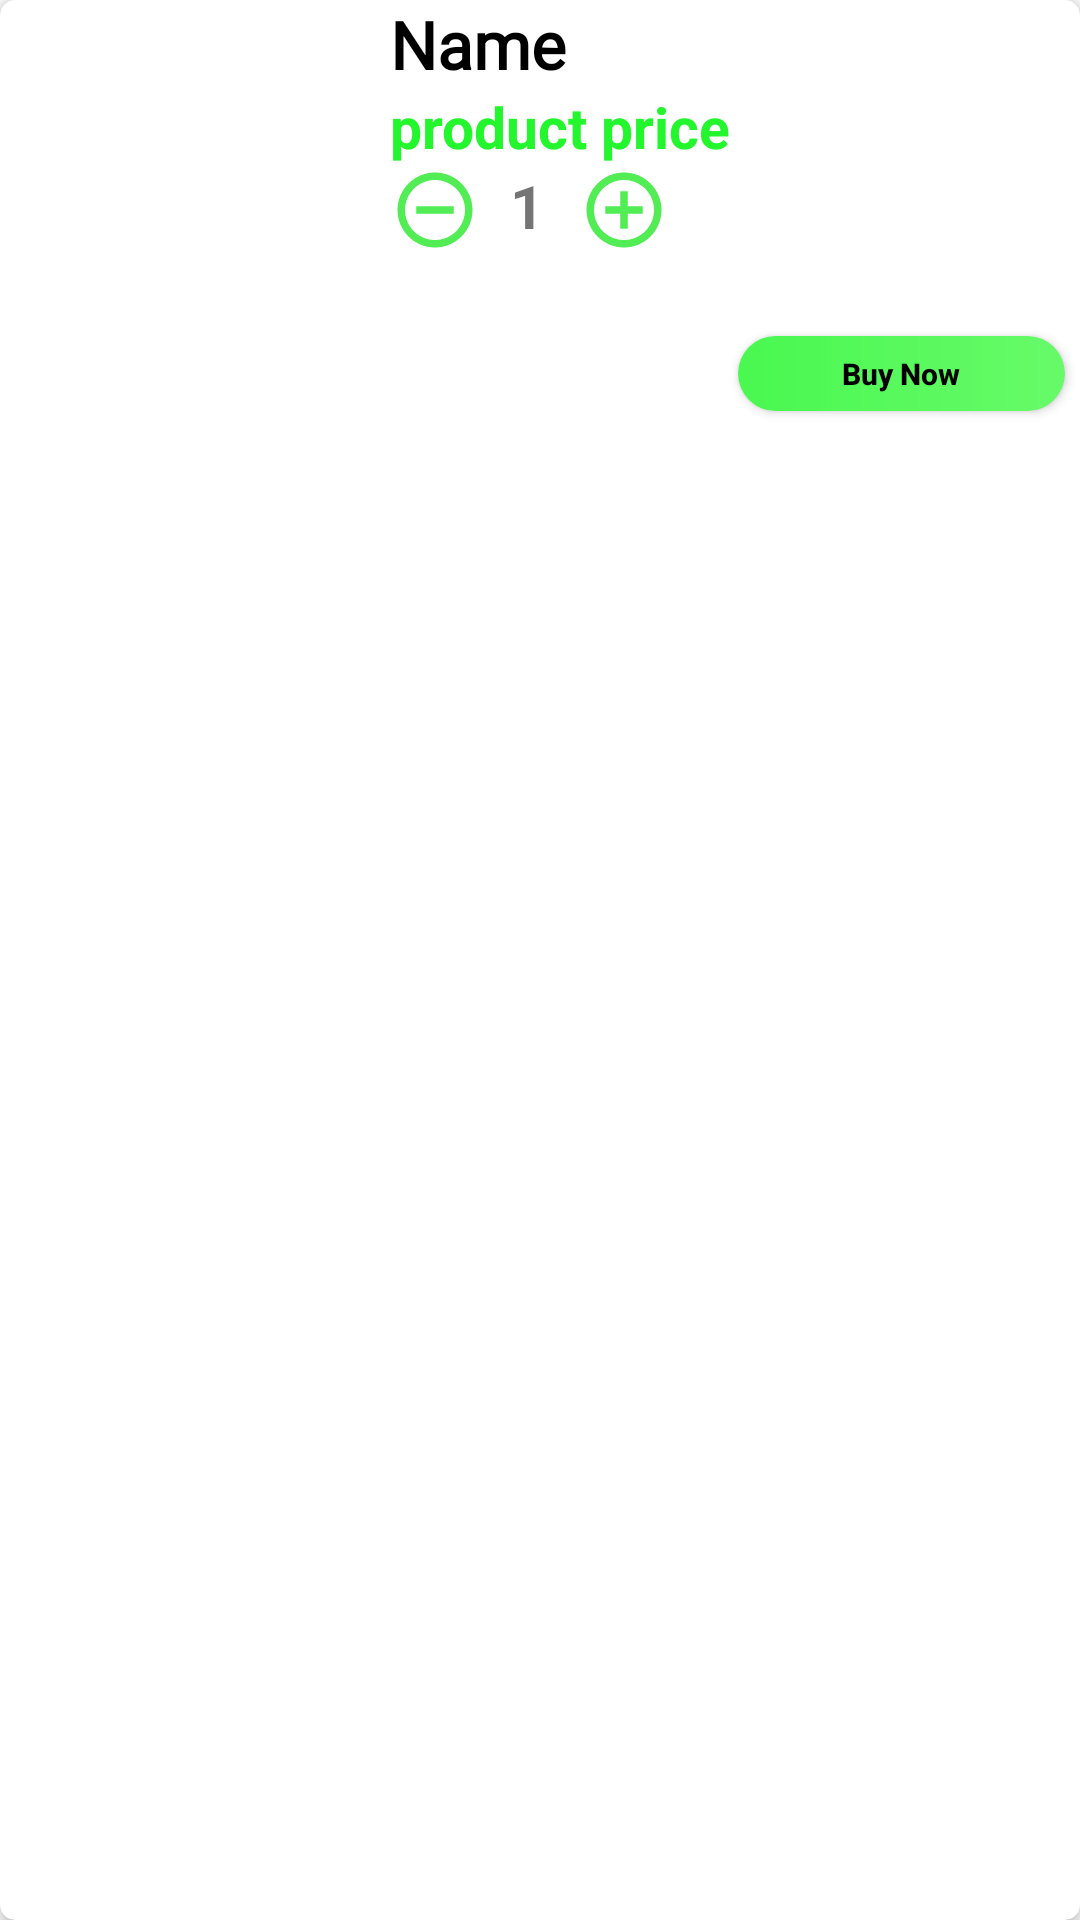

Reconstruct the res/layout file that produces this screen, plus the resources it refers to.
<!-- AndroidManifest.xml: application theme Theme.DhwaniGroceryStore -->
<!-- res/layout/nav_category_detailed_item.xml -->
<?xml version="1.0" encoding="utf-8"?>
<androidx.cardview.widget.CardView xmlns:android="http://schemas.android.com/apk/res/android"
    android:layout_width="match_parent"
    android:layout_height="wrap_content"
    xmlns:app="http://schemas.android.com/apk/res-auto"
    xmlns:tools="http://schemas.android.com/tools"
    app:cardCornerRadius="5dp"
    android:layout_marginTop="7dp"
    android:elevation="5dp"
    app:cardElevation="4dp">
    <LinearLayout
        android:layout_width="match_parent"
        android:layout_height="match_parent"

        android:orientation="horizontal">
        <ImageView

            android:id="@+id/cat_nav_img"
            android:scaleType="centerInside"
            android:layout_width="120dp"
            android:layout_height="135dp"
            android:src="@drawable/fruits"
            ></ImageView>

        <LinearLayout
            android:layout_width="match_parent"
            android:layout_height="match_parent"
            android:layout_marginLeft="10dp"
            android:orientation="vertical">

            <TextView
                android:id="@+id/nav_cat_name"
                android:layout_width="wrap_content"
                android:layout_height="wrap_content"
                android:fontFamily="@font/alice"
                android:text="Name"
                android:textColor="@color/black"
                android:textSize="22sp"
                android:textStyle="bold"></TextView>


            <TextView
                android:id="@+id/price"
                android:layout_width="wrap_content"
                android:layout_height="wrap_content"
                android:text="product price"
                android:textColor="@color/purple_700"
                android:textSize="19sp"
                android:textStyle="bold"></TextView>

            <LinearLayout
                android:layout_width="match_parent"
                android:layout_height="wrap_content">

                <ImageView
                    android:id="@+id/remove_item"
                    android:layout_width="30dp"
                    android:layout_height="30dp"

                    android:src="@drawable/remove_circle"></ImageView>

                <TextView
                    android:id="@+id/quantity"
                    android:layout_width="30dp"
                    android:layout_height="30dp"
                    android:layout_alignParentBottom="true"
                    android:layout_marginLeft="4dp"
                    android:layout_marginEnd="3dp"
                    android:layout_marginRight="7dp"
                    android:layout_marginBottom="22dp"

                    android:text="  1  "
                    android:textSize="20sp"
                    android:textStyle="bold"></TextView>

                <ImageView
                    android:id="@+id/add_item"
                    android:layout_width="30dp"
                    android:layout_height="30dp"

                    android:src="@drawable/add_circle"></ImageView>
            </LinearLayout>

            <androidx.appcompat.widget.AppCompatButton
                android:id="@+id/buynow"
                android:layout_width="109dp"
                android:layout_height="25dp"
                android:layout_alignParentTop="true"
                android:layout_alignParentEnd="true"

                android:layout_gravity="end"
                android:layout_margin="5dp"
                android:layout_marginEnd="2dp"
                android:layout_marginRight="10dp"

                android:background="@drawable/btn_bg_detailed"
                android:text="Buy Now"
                android:textAllCaps="false"
                android:textColor="@color/black"
                android:textSize="10sp"
                android:textStyle="bold"></androidx.appcompat.widget.AppCompatButton>


        </LinearLayout>

    </LinearLayout>

</androidx.cardview.widget.CardView>
<!-- resources referenced by this layout -->
<resources>
  <color name="black">#FF000000</color>
  <color name="purple_700">#23F62C</color>
  <!-- drawable add_circle (drawable) -->
  <?xml version="1.0" encoding="utf-8"?>
      <vector android:height="24dp" android:tint="#52ED55"
          android:viewportHeight="24" android:viewportWidth="24"
          android:width="24dp" xmlns:android="http://schemas.android.com/apk/res/android">
          <path android:fillColor="@android:color/white" android:pathData="M13,7h-2v4L7,11v2h4v4h2v-4h4v-2h-4L13,7zM12,2C6.48,2 2,6.48 2,12s4.48,10 10,10 10,-4.48 10,-10S17.52,2 12,2zM12,20c-4.41,0 -8,-3.59 -8,-8s3.59,-8 8,-8 8,3.59 8,8 -3.59,8 -8,8z"/>
      </vector>
  <!-- drawable btn_bg_detailed (drawable) -->
  <?xml version="1.0" encoding="utf-8"?>
      <shape xmlns:android="http://schemas.android.com/apk/res/android">
  
          <gradient android:startColor="@color/purple_500" android:endColor="#67FA69"/>
          <corners android:radius="50dp"/>
  
      </shape>
  <!-- drawable remove_circle (drawable) -->
  <?xml version="1.0" encoding="utf-8"?>
      <vector android:height="24dp" android:tint="#52ED55"
          android:viewportHeight="24" android:viewportWidth="24"
          android:width="24dp" xmlns:android="http://schemas.android.com/apk/res/android">
          <path android:fillColor="@android:color/white" android:pathData="M7,11v2h10v-2L7,11zM12,2C6.48,2 2,6.48 2,12s4.48,10 10,10 10,-4.48 10,-10S17.52,2 12,2zM12,20c-4.41,0 -8,-3.59 -8,-8s3.59,-8 8,-8 8,3.59 8,8 -3.59,8 -8,8z"/>
      </vector>
  <style name="Theme.DhwaniGroceryStore" parent="Theme.MaterialComponents.DayNight.DarkActionBar">
          
          <item name="colorPrimary">@color/purple_500</item>
          <item name="colorPrimaryVariant">@color/purple_700</item>
          <item name="colorOnPrimary">@color/white</item>
          
          <item name="colorSecondary">@color/teal_200</item>
          <item name="colorSecondaryVariant">@color/teal_700</item>
          <item name="colorOnSecondary">@color/black</item>
          
          <item name="android:statusBarColor" tools:targetApi="l">?attr/colorPrimaryVariant</item>
          
          <item name="windowActionBar">false</item>
          <item name="windowNoTitle">true</item>
      </style>
  <color name="purple_500">#49F850</color>
  <color name="white">#FFFFFFFF</color>
  <color name="teal_200">#FF03DAC5</color>
  <color name="teal_700">#FF018786</color>
</resources>
